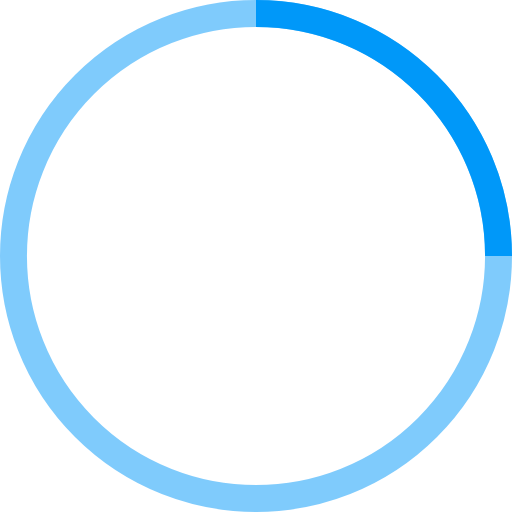
t = 0.00 s
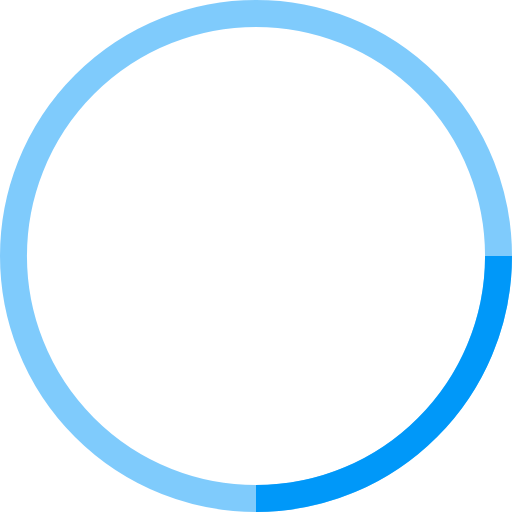
t = 0.25 s
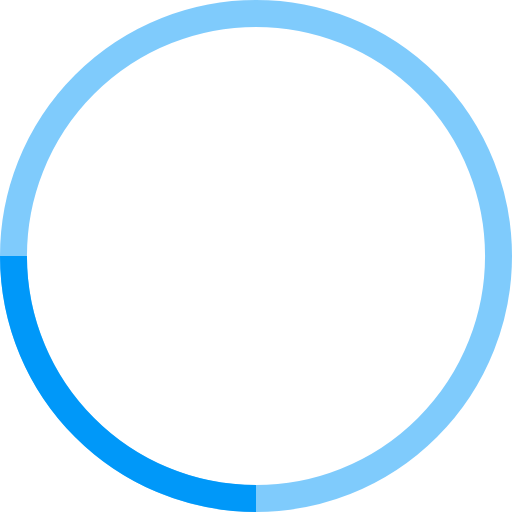
t = 0.50 s
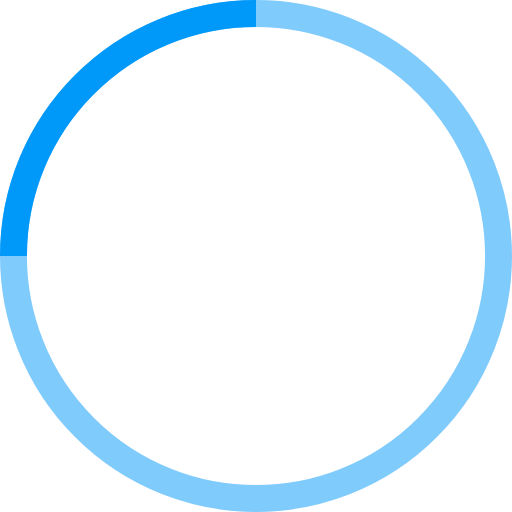
t = 0.75 s

The animated SVG that drew these frames (rendered in a browser with its animation timeline set to each time). Animation: 1 SMIL element (animateTransform=1); one cycle of 1.00 s, repeats indefinitely.

<!-- By Sam Herbert (@sherb), for everyone. More @ http://goo.gl/7AJzbL -->
<svg width="38" height="38" viewBox="0 0 38 38" xmlns="http://www.w3.org/2000/svg" stroke="#0098f9">
    <g fill="none" fill-rule="evenodd">
        <g transform="translate(1 1)" stroke-width="2" >
            <circle stroke-opacity=".5" cx="18" cy="18" r="18"/>
            <path d="M36 18c0-9.94-8.06-18-18-18">
                <animateTransform
                    attributeName="transform"
                    type="rotate"
                    from="0 18 18"
                    to="360 18 18"
                    dur="1s"
                    repeatCount="indefinite"/>
            </path>
        </g>
    </g>
</svg>
